Run: headless pygame with SDL's dummy video driver; simulated clock (each Clock.tick advances the game by its frame time, no real sleeping); random seed 0; keys injected as events and as key.get_pressed() state; no mouse input.
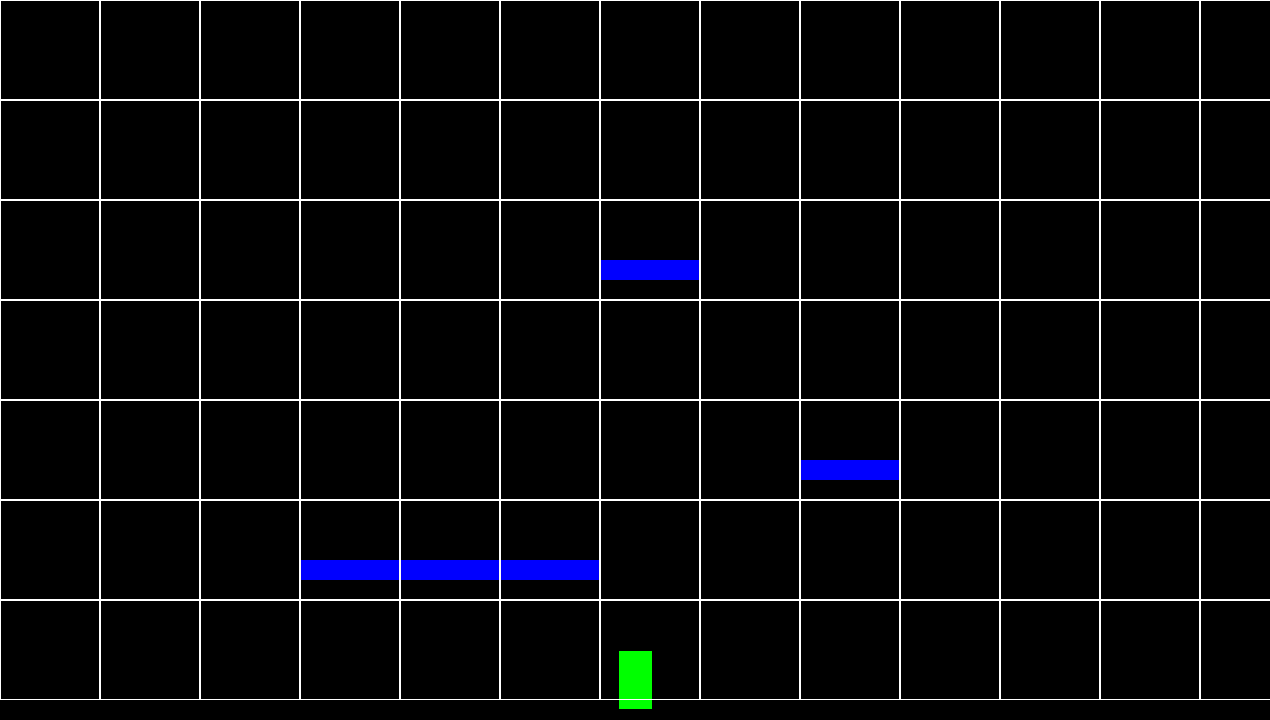
Frame 1 of 4 · flips 1–60 · no input
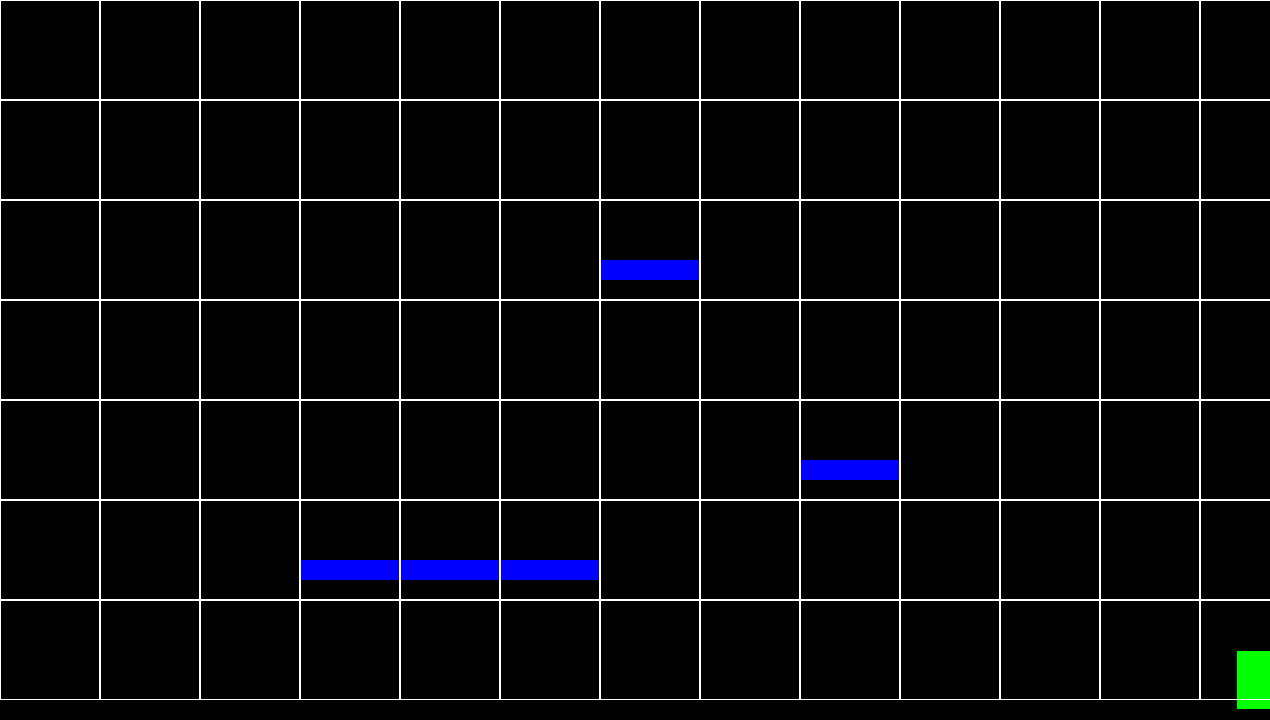
Frame 2 of 4 · flips 61–180 · tapped SPACE, RETURN · held RIGHT (→), D
Frame 3 of 4 · flips 181–300 · held DOWN (↓), S · screen unchanged from frame 2, image omitted
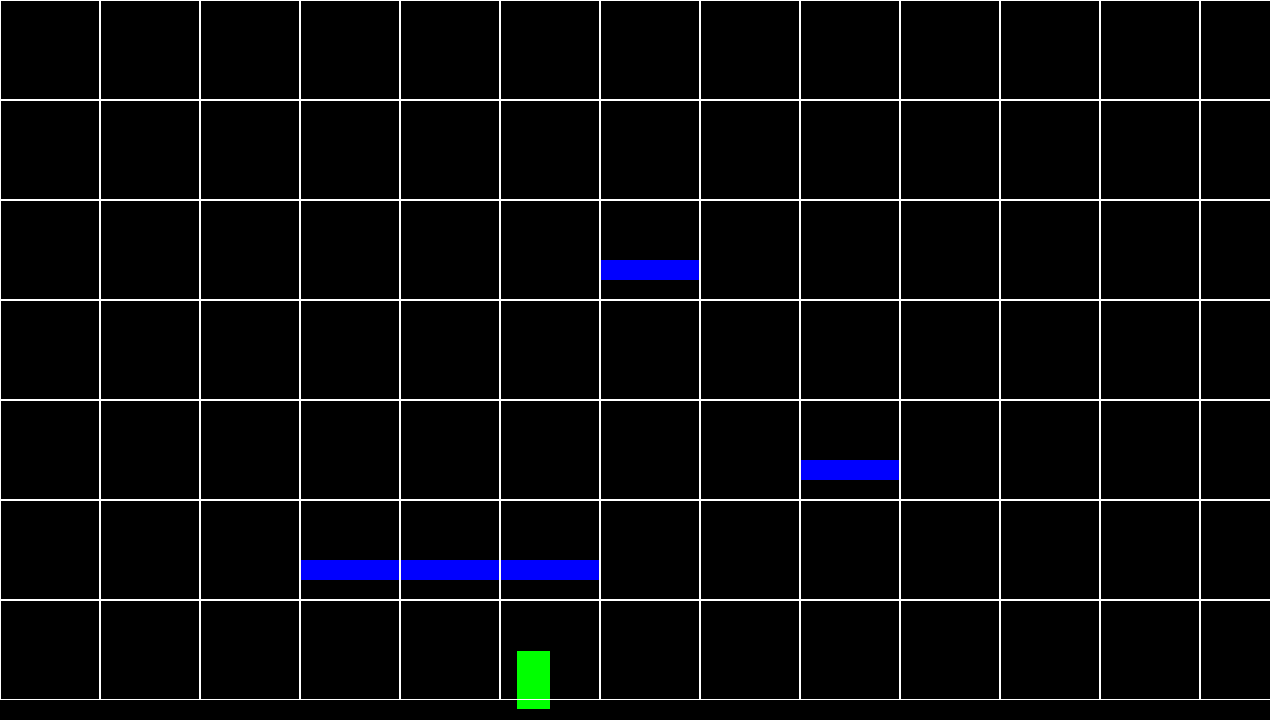
Frame 4 of 4 · flips 301–420 · held LEFT (←), A, UP (↑), W

The pygame program that drew these frames:

import pygame
import os
import random

WIDTH, HEIGHT = 1270, 720
FPS = 60
pygame.display.set_caption("Test Game")
pygame.init()


class Game:
    def __init__(self):
        self.screen = pygame.display.set_mode((WIDTH, HEIGHT))
        self.running = True
        self.game_run()

    def game_run(self):
        while self.running:
            pygame.time.Clock().tick(FPS)
            self.events()
            self.update()
            self.visualization()
            pygame.display.flip()
        pygame.quit()

    def events(self):  # События
        for event in pygame.event.get():
            if event.type == pygame.QUIT:
                self.running = False

    def update(self):  # Обнавление
        character_sprites.update()

    def visualization(self):  # Визуализация
        self.screen.fill('black')
        character_sprites.draw(self.screen)
        platform_sprites.draw(self.screen)

        visual_board.render(self.screen)


class Player(pygame.sprite.Sprite):
    def __init__(self, group):
        super().__init__(group)
        self.image = pygame.Surface((33, 58))
        self.image.fill('green')
        self.rect = self.image.get_rect()
        self.rect.center = WIDTH // 2, HEIGHT // 2
        self.fall = 5
        self.jump, self.is_flight = [False, -25], False

    def update(self):
        keys = pygame.key.get_pressed()
        if keys[pygame.K_a] and self.rect.left > 5:
            self.rect.x -= 6
        if keys[pygame.K_d] and self.rect.right < WIDTH - 5:
            self.rect.x += 6
        if not self.jump[0] and not self.is_flight:
            if keys[pygame.K_SPACE]:
                self.jump[0] = True
        elif self.jump[0]:
            if self.jump[1] == 25:
                self.jump = [False, -25]
            else:
                for i in range(abs(self.jump[1])):
                    if self.jump[1] < 0:
                        self.rect.y -= 1
                    else:
                        self.rect.y += 1
                    if not self.collision():
                        if self.jump[1] < 0:
                            self.jump[1] = 24
                        break
                self.jump[1] += 1

        self.rect.y += self.fall  # Падение
        y = self.rect.y
        self.collision()
        if self.rect.bottom > HEIGHT - 11:
            self.rect.bottom = HEIGHT - 11
        if y == self.rect.y and not self.jump[0]:
            self.fall += 1
            self.is_flight = True
        else:
            self.fall = 5
            self.is_flight = False
        if self.jump[0]:
            self.is_flight = True

    def collision(self):
        platforms = pygame.sprite.spritecollide(self, platform_sprites, False)
        for pl in platforms:
            if pl.rect.bottom > self.rect.bottom > pl.rect.top > self.rect.top:
                self.rect.bottom = pl.rect.top
                return False
            elif pl.rect.top < self.rect.top < pl.rect.bottom < self.rect.bottom:
                self.rect.top = pl.rect.bottom
                return False
            elif self.rect.top <= pl.rect.top or self.rect.bottom >= pl.rect.bottom:
                if self.rect.right > pl.rect.left > self.rect.left:
                    self.rect.right = pl.rect.left
                elif self.rect.left < pl.rect.right < self.rect.right:
                    self.rect.left = pl.rect.right
                return True
            else:
                return True
        return True


class Platform(pygame.sprite.Sprite):
    def __init__(self, coords_cell):
        super().__init__()
        self.image = pygame.Surface((100, 20))
        self.image.fill('blue')
        self.rect = self.image.get_rect()
        visual_board.set_values(coords_cell, 1)
        self.rect.center = visual_board.get_coords(coords_cell)


class VisualBoard:
    def __init__(self):
        self.width, self.height = WIDTH // 100 + 1, HEIGHT // 100
        self.board = [[0] * self.width for _ in range(self.height)]

    def render(self, screen):  # в игре не учавствует(служебная функция)
        for y in range(self.height):
            for x in range(self.width):
                pygame.draw.rect(screen, 'white', (x * 100, y * 100, 100, 100), 1)

    def set_values(self, coords_cell, value):
        self.board[coords_cell[1]][coords_cell[0]] = value

    def get_coords(self, coords_cell):
        if self.board[coords_cell[1]][coords_cell[0]] == 1:
            return [100 * coords_cell[0] + 50, 100 * coords_cell[1] + 70]


if __name__ == '__main__':
    visual_board = VisualBoard()
    character_sprites, platform_sprites = pygame.sprite.Group(), pygame.sprite.Group()
    player = Player(character_sprites)
    platform_sprites.add(Platform((5, 5)), Platform((4, 5)), Platform((3, 5)), Platform((8, 4)),
                         Platform((6, 2)))
    game = Game()
